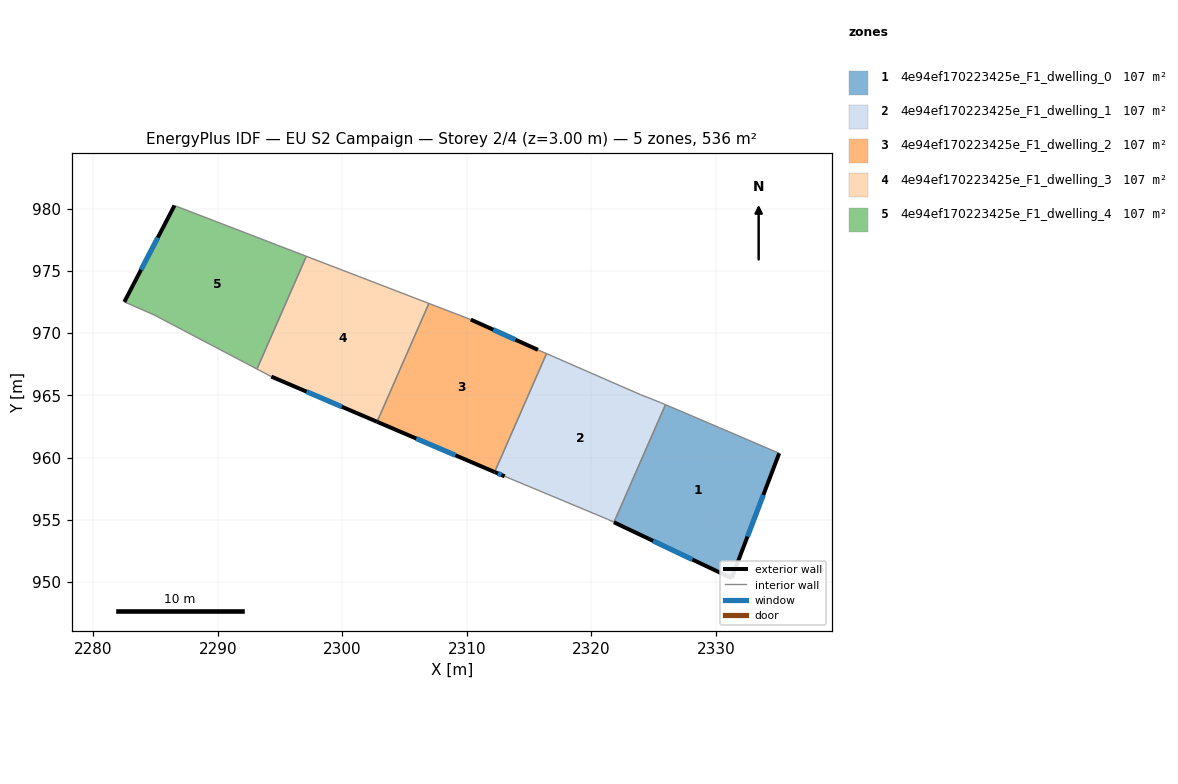
=== STOREY PLAN SPEC (per zone: floor XY polygon, exterior-wall plan segments, windows/doors) ===
zone 1: 4e94ef170223425e_F1_dwelling_0  (107.2 m²)
  floor: (2335.09, 960.34) (2331.27, 950.31) (2321.82, 954.80) (2325.96, 964.25) (2330.29, 962.40)
  exterior wall: (2321.82, 954.80) – (2331.27, 950.31)  [10.5 m]
    window: (2324.97, 953.31) – (2328.12, 951.81)  [3.5 m²]
  exterior wall: (2331.27, 950.31) – (2335.09, 960.34)  [10.7 m]
    window: (2332.55, 953.66) – (2333.82, 957.00)  [3.6 m²]
  interior walls: 3
zone 2: 4e94ef170223425e_F1_dwelling_1  (107.2 m²)
  floor: (2323.95, 965.05) (2325.57, 964.41) (2325.96, 964.25) (2321.82, 954.80) (2321.31, 955.04) (2313.04, 958.49) (2312.24, 958.84) (2316.40, 968.35)
  exterior wall: (2312.24, 958.84) – (2313.04, 958.49)  [0.9 m]
    window: (2312.51, 958.72) – (2312.77, 958.61)  [0.3 m²]
  interior walls: 7
zone 3: 4e94ef170223425e_F1_dwelling_2  (107.2 m²)
  floor: (2315.71, 968.65) (2316.40, 968.35) (2312.24, 958.84) (2302.79, 962.88) (2306.96, 972.38) (2310.32, 971.08)
  exterior wall: (2315.71, 968.65) – (2310.32, 971.08)  [5.9 m]
    window: (2313.92, 969.46) – (2312.12, 970.27)  [2.0 m²]
  exterior wall: (2302.79, 962.88) – (2312.24, 958.84)  [10.3 m]
    window: (2305.94, 961.53) – (2309.09, 960.18)  [3.4 m²]
  interior walls: 4
zone 4: 4e94ef170223425e_F1_dwelling_3  (107.2 m²)
  floor: (2306.96, 972.38) (2302.79, 962.88) (2294.30, 966.50) (2293.15, 967.11) (2297.11, 976.17)
  exterior wall: (2294.30, 966.50) – (2302.79, 962.88)  [9.2 m]
    window: (2297.13, 965.29) – (2299.96, 964.08)  [3.1 m²]
  interior walls: 4
zone 5: 4e94ef170223425e_F1_dwelling_4  (107.2 m²)
  floor: (2297.11, 976.17) (2293.15, 967.11) (2284.87, 971.46) (2282.49, 972.50) (2286.52, 980.24)
  exterior wall: (2286.52, 980.24) – (2282.49, 972.50)  [8.7 m]
    window: (2285.18, 977.66) – (2283.84, 975.08)  [2.9 m²]
  interior walls: 4

=== DERIVED (storey summary) ===
Building: EU S2 Campaign
Storey: 2 of 4  (floor level z = 3.00 m)
Storey gross floor area: 536.2 m²
Zones on this storey: 5
  - 4e94ef170223425e_F1_dwelling_0: floor 107.2 m²; exterior wall 21.2 m (63.6 m²); 2 window(s) 7.1 m²; WWR 11.1%
  - 4e94ef170223425e_F1_dwelling_1: floor 107.2 m²; exterior wall 0.9 m (2.6 m²); 1 window(s) 0.3 m²; WWR 11.1%
  - 4e94ef170223425e_F1_dwelling_2: floor 107.2 m²; exterior wall 16.2 m (48.5 m²); 2 window(s) 5.4 m²; WWR 11.1%
  - 4e94ef170223425e_F1_dwelling_3: floor 107.2 m²; exterior wall 9.2 m (27.7 m²); 1 window(s) 3.1 m²; WWR 11.1%
  - 4e94ef170223425e_F1_dwelling_4: floor 107.2 m²; exterior wall 8.7 m (26.2 m²); 1 window(s) 2.9 m²; WWR 11.1%
Zone adjacency (shared interzone walls):
  - 4e94ef170223425e_F1_dwelling_0 ↔ 4e94ef170223425e_F1_dwelling_1
  - 4e94ef170223425e_F1_dwelling_1 ↔ 4e94ef170223425e_F1_dwelling_2
  - 4e94ef170223425e_F1_dwelling_2 ↔ 4e94ef170223425e_F1_dwelling_3
  - 4e94ef170223425e_F1_dwelling_3 ↔ 4e94ef170223425e_F1_dwelling_4